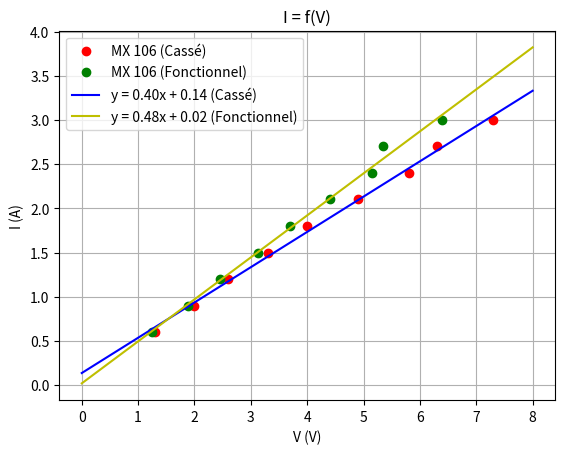

Here is the Python script that generated this plot:
I = [0.6, 0.9, 1.2, 1.5, 1.8, 2.1, 2.4, 2.7, 3]

# MX 106 (Cassé):
V_1 = [1.3, 2, 2.6, 3.3, 4, 4.9, 5.8, 6.3, 7.3]

# MX 106 (Fonctionnel):
V_2 = [1.25, 1.88, 2.46, 3.13, 3.7, 4.4, 5.15, 5.35, 6.4]

# Linear regression
import numpy as np

V_1 = np.array(V_1)
V_2 = np.array(V_2)
I = np.array(I)

A = np.vstack([V_1, np.ones(len(V_1))]).T
m1, c1 = np.linalg.lstsq(A, I, rcond=None)[0]

A = np.vstack([V_2, np.ones(len(V_2))]).T
m2, c2 = np.linalg.lstsq(A, I, rcond=None)[0]

print('R1 =', 1/m1, 'Ohm')
print('R2 =', 1/m2, 'Ohm')

# Plot
import matplotlib.pyplot as plt

V = np.linspace(0, 8, 100)

plt.plot(V_1, I, 'ro', label='MX 106 (Cassé)')
plt.plot(V_2, I, 'go', label='MX 106 (Fonctionnel)')
plt.plot(V, m1*V + c1, 'b', label=f"y = {m1:.2f}x + {c1:.2f} (Cassé)")
plt.plot(V, m2*V + c2, 'y', label=f"y = {m2:.2f}x + {c2:.2f} (Fonctionnel)")
plt.xlabel('V (V)')
plt.ylabel('I (A)')
plt.title('I = f(V)')
plt.grid()
plt.legend()
plt.show()

